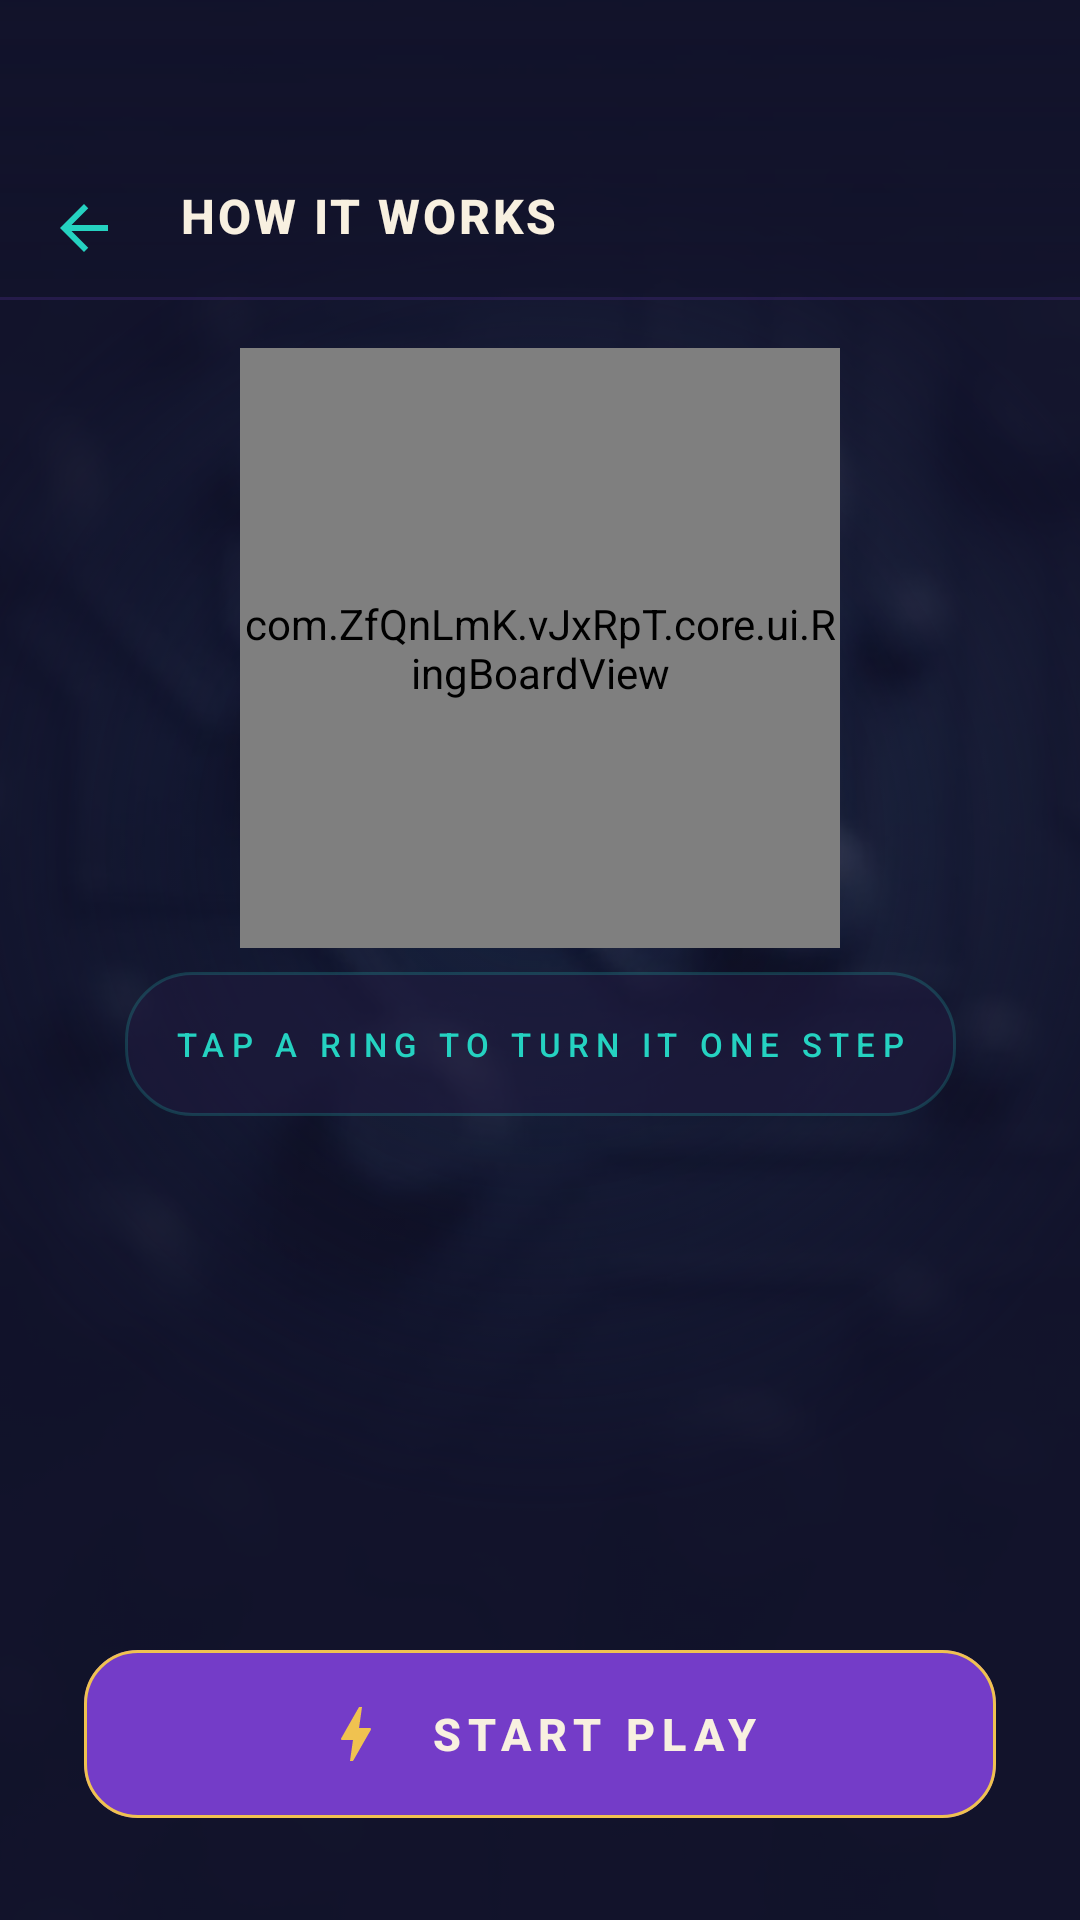

Write the Android layout XML for this screen, with the resource values it uses.
<!-- AndroidManifest.xml: application theme Theme.GreatWin -->
<!-- res/layout/fragment_tutorial.xml -->
<?xml version="1.0" encoding="utf-8"?>
<androidx.constraintlayout.widget.ConstraintLayout xmlns:android="http://schemas.android.com/apk/res/android"
    xmlns:app="http://schemas.android.com/apk/res-auto"
    android:layout_width="match_parent"
    android:layout_height="match_parent"
    android:background="@color/color_bg">

    <ImageView
        android:id="@+id/tutorial_backdrop"
        android:layout_width="0dp"
        android:layout_height="0dp"
        android:alpha="0.45"
        android:importantForAccessibility="no"
        android:scaleType="centerCrop"
        android:src="@drawable/bg_game"
        app:layout_constraintBottom_toBottomOf="parent"
        app:layout_constraintEnd_toEndOf="parent"
        app:layout_constraintStart_toStartOf="parent"
        app:layout_constraintTop_toTopOf="parent" />

    <View
        android:id="@+id/tutorial_vignette"
        android:layout_width="0dp"
        android:layout_height="0dp"
        android:background="@drawable/overlay_game_vignette"
        app:layout_constraintBottom_toBottomOf="parent"
        app:layout_constraintEnd_toEndOf="parent"
        app:layout_constraintStart_toStartOf="parent"
        app:layout_constraintTop_toTopOf="parent" />

    <com.google.android.material.appbar.MaterialToolbar
        android:id="@+id/tutorial_toolbar"
        style="@style/Widget.App.Toolbar"
        android:layout_width="0dp"
        android:layout_height="wrap_content"
        android:background="@drawable/shape_header_scrim"
        android:paddingTop="@dimen/status_bar_pad"
        app:layout_constraintEnd_toEndOf="parent"
        app:layout_constraintStart_toStartOf="parent"
        app:layout_constraintTop_toTopOf="parent"
        app:navigationIcon="@drawable/ic_back"
        app:title="@string/title_tutorial" />

    <FrameLayout
        android:id="@+id/tutorial_board_area"
        android:layout_width="@dimen/tutorial_board"
        android:layout_height="@dimen/tutorial_board"
        android:layout_marginTop="@dimen/space_lg"
        app:layout_constraintEnd_toEndOf="parent"
        app:layout_constraintStart_toStartOf="parent"
        app:layout_constraintTop_toBottomOf="@id/tutorial_toolbar">

        <com.ZfQnLmK.vJxRpT.core.ui.RingBoardView
            android:id="@+id/tutorial_board"
            android:layout_width="match_parent"
            android:layout_height="match_parent"
            android:layout_gravity="center" />
    </FrameLayout>

    <TextView
        android:id="@+id/tutorial_hint"
        android:layout_width="wrap_content"
        android:layout_height="wrap_content"
        android:layout_marginTop="@dimen/space_sm"
        android:accessibilityLiveRegion="polite"
        android:background="@drawable/shape_pill"
        android:minHeight="@dimen/btn_min_touch"
        android:gravity="center"
        android:paddingStart="@dimen/space_lg"
        android:paddingEnd="@dimen/space_lg"
        android:text="@string/tutorial_hint"
        android:textAppearance="@style/TextAppearance.App.Label"
        android:textColor="@color/color_secondary"
        android:textSize="11sp"
        app:layout_constraintEnd_toEndOf="parent"
        app:layout_constraintStart_toStartOf="parent"
        app:layout_constraintTop_toBottomOf="@id/tutorial_board_area" />

    <androidx.core.widget.NestedScrollView
        android:id="@+id/tutorial_scroll"
        android:layout_width="0dp"
        android:layout_height="0dp"
        android:clipToPadding="false"
        android:paddingStart="@dimen/screen_margin"
        android:paddingTop="@dimen/space_md"
        android:paddingEnd="@dimen/screen_margin"
        android:paddingBottom="@dimen/space_md"
        app:layout_constraintBottom_toTopOf="@id/tutorial_start"
        app:layout_constraintEnd_toEndOf="parent"
        app:layout_constraintStart_toStartOf="parent"
        app:layout_constraintTop_toBottomOf="@id/tutorial_hint">

        <LinearLayout
            android:id="@+id/tutorial_steps"
            android:layout_width="match_parent"
            android:layout_height="wrap_content"
            android:orientation="vertical" />

    </androidx.core.widget.NestedScrollView>

    <com.google.android.material.button.MaterialButton
        android:id="@+id/tutorial_start"
        style="@style/Widget.App.Button.Primary"
        android:layout_width="0dp"
        android:layout_height="56dp"
        android:layout_marginStart="28dp"
        android:layout_marginEnd="28dp"
        android:layout_marginBottom="@dimen/controls_bottom_margin"
        android:text="@string/btn_start_play"
        app:icon="@drawable/ic_bolt"
        app:layout_constraintBottom_toBottomOf="parent"
        app:layout_constraintEnd_toEndOf="parent"
        app:layout_constraintStart_toStartOf="parent" />

</androidx.constraintlayout.widget.ConstraintLayout>
<!-- resources referenced by this layout -->
<resources>
  <color name="color_bg">#11122A</color>
  <color name="color_secondary">#25D2C1</color>
  <dimen name="btn_min_touch">48dp</dimen>
  <dimen name="controls_bottom_margin">34dp</dimen>
  <dimen name="screen_margin">20dp</dimen>
  <dimen name="space_lg">16dp</dimen>
  <dimen name="space_md">12dp</dimen>
  <dimen name="space_sm">8dp</dimen>
  <dimen name="status_bar_pad">44dp</dimen>
  <dimen name="tutorial_board">200dp</dimen>
  <!-- drawable ic_back (drawable) -->
  <?xml version="1.0" encoding="utf-8"?>
  <vector xmlns:android="http://schemas.android.com/apk/res/android"
      android:width="24dp"
      android:height="24dp"
      android:viewportWidth="24"
      android:viewportHeight="24"
      android:tint="@color/color_secondary">
      <path
          android:fillColor="#FFFFFFFF"
          android:pathData="M20,11H7.83l5.59,-5.59L12,4l-8,8l8,8l1.41,-1.41L7.83,13H20V11z" />
  </vector>
  <!-- drawable shape_pill (drawable) -->
  <?xml version="1.0" encoding="utf-8"?>
  <shape xmlns:android="http://schemas.android.com/apk/res/android"
      android:shape="rectangle">
      <solid android:color="#991F1A3C" />
      <corners android:radius="22dp" />
      <stroke
          android:width="1dp"
          android:color="@color/color_stroke_teal" />
  </shape>
  <string name="btn_start_play">START PLAY</string>
  <string name="title_tutorial">HOW IT WORKS</string>
  <string name="tutorial_hint">TAP A RING TO TURN IT ONE STEP</string>
  <style name="TextAppearance.App.Label" parent="TextAppearance.Material3.LabelMedium">
          <item name="android:textSize">12sp</item>
          <item name="android:letterSpacing">0.22</item>
          <item name="android:textAllCaps">true</item>
          <item name="android:textColor">@color/color_text_secondary</item>
      </style>
  <style name="Widget.App.Toolbar" parent="Widget.Material3.Toolbar">
          <item name="android:background">@android:color/transparent</item>
          <item name="titleTextAppearance">@style/TextAppearance.App.Title</item>
          <item name="titleTextColor">@color/color_text_primary</item>
          <item name="navigationIconTint">@color/color_secondary</item>
      </style>
  <color name="color_gold">#F0C250</color>
  <color name="scrim_bottom">#B311122A</color>
  <color name="scrim_top">#F211122A</color>
  <color name="color_stroke">#33743CC8</color>
  <color name="color_stroke_teal">#3325D2C1</color>
  <color name="color_text_secondary">#B9B6D8</color>
  <dimen name="btn_primary_height">60dp</dimen>
  <color name="color_primary">#743CC8</color>
  <dimen name="btn_radius">18dp</dimen>
  <dimen name="stroke_hairline">1dp</dimen>
  <color name="ripple_gold">#4DF0C250</color>
  <style name="TextAppearance.App.Button" parent="TextAppearance.Material3.LabelLarge">
          <item name="android:textSize">15sp</item>
          <item name="android:textStyle">bold</item>
          <item name="android:letterSpacing">0.16</item>
          <item name="android:textAllCaps">true</item>
      </style>
  <color name="color_text_primary">#F8F0E0</color>
  <dimen name="elevation_cta">10dp</dimen>
  <dimen name="space_xl">24dp</dimen>
  <dimen name="icon_in_btn">24dp</dimen>
  <style name="TextAppearance.App.Title" parent="TextAppearance.Material3.TitleMedium">
          <item name="android:textSize">16sp</item>
          <item name="android:textStyle">bold</item>
          <item name="android:letterSpacing">0.06</item>
          <item name="android:textColor">@color/color_text_primary</item>
      </style>
  <color name="color_surface_alt">#2A2250</color>
  <color name="color_bg_deep">#05061A</color>
  <color name="color_danger">#EF468A</color>
  <color name="color_surface">#1A1636</color>
  <color name="color_bg_violet">#1B1140</color>
</resources>
